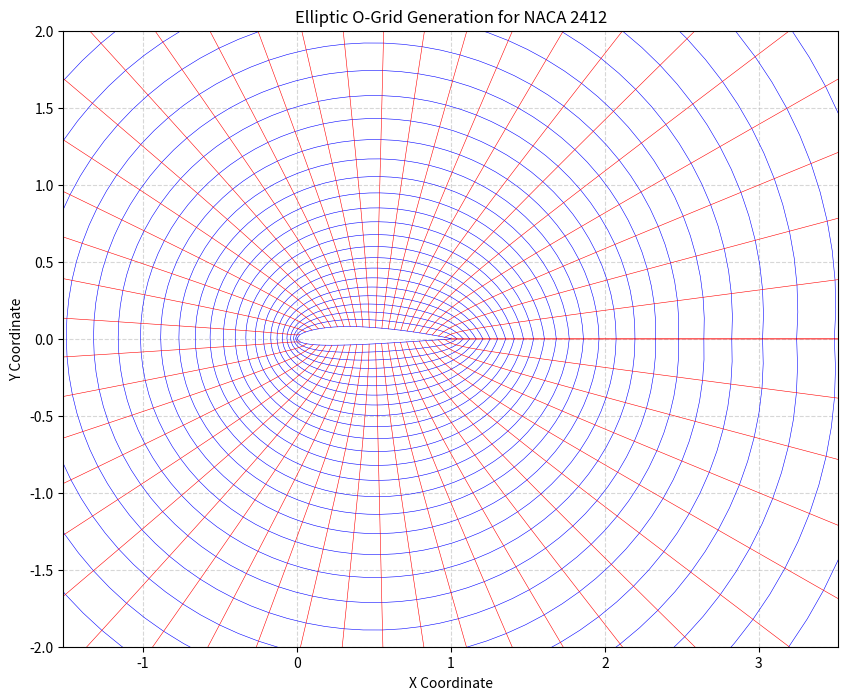

Recreate this plot in Python.
import numpy as np
import matplotlib.pyplot as plt
#Plotly
#
#GNUPlot

class NACA4DigitAirfoil:
    # Runs the class's functions and attaches inputs
    def __init__(self, code: str, chord: float, precision: int):
        self.code = code
        self.c = chord
        self.precision = precision
        self.parameters()
        self.t = np.linspace(0, self.c, self.precision, dtype=float)
        self.compute_geometry()
    
    # Defines the airfoil parameters from the NACA code
    def parameters(self):
        NACA_n = [float(x) for x in self.code]
        self.m = (NACA_n[0] * 0.01) # Maximum Camber
        self.p = (NACA_n[1] * 0.1)  # Position of Maximum Camber
        self.T = (((NACA_n[2] * 10) + NACA_n[3]) * 0.01) # Maximum Thickness
    
    # Computes the mean camber line for the given airfoil
    def camber_line(self, t):
        if self.m == 0 or self.p == 0:
            return np.zeros_like(t, dtype=float)
        
        t_norm = t / self.c
        con_list = [(t >= 0) & (t <= self.p * self.c), (t >= self.p * self.c) & (t <= self.c)]
        func_list = [(self.m/self.p**2)*((2*self.p*t_norm)-(t_norm**2)),
                     (self.m/((1- self.p)**2))*((1-(2*self.p))+(2*self.p*t_norm)-(t_norm**2))]
        return np.select(con_list, func_list, 0.0)
    
    # Computes the "physical" geometry of the airfoil
    def compute_geometry(self):
        self.y_c = self.camber_line(self.t)
        dy_c = np.gradient(self.y_c, self.t)
        Theta_d = np.arctan(dy_c) # Derivative Angle
        
        # Thickness distribution
        t_n = self.t / self.c # Normalizing t w/r c
        y_t = 5*(self.T * self.c)*((0.2969*np.sqrt(t_n)) -
                   (0.1260*t_n) -
                   (0.3516*(t_n**2)) +
                   (0.2843*(t_n**3)) -
                   (0.1015*(t_n**4)))
        
        # Upper and Lower Airfoil Geometric Functions
        self.X_u = (self.t - (y_t * np.sin(Theta_d)))
        self.Y_u = self.y_c + (y_t * np.cos(Theta_d))
        
        self.X_l = (self.t + (y_t * np.sin(Theta_d)))
        self.Y_l = self.y_c - (y_t * np.cos(Theta_d))

# =====================================================================
# GRID GENERATION INTERFACE
# =====================================================================

# 1. Instantiate the Airfoil Geometry (e.g., Cambered NACA 2412)
chord_length = 1.0
precision_points = 50  # Results in 2 * precision_points - 1 wrap-around points
airfoil = NACA4DigitAirfoil(code="2412", chord=chord_length, precision=precision_points)

# 2. Combine into a continuous wrap-around loop (Trailing Edge -> Upper -> Leading Edge -> Lower -> Trailing Edge)
# We flip the upper surface array to trace from Trailing Edge (x=c) to Leading Edge (x=0)
x_airfoil = np.concatenate([np.flip(airfoil.X_u), airfoil.X_l[1:]])
y_airfoil = np.concatenate([np.flip(airfoil.Y_u), airfoil.Y_l[1:]])

num_xi = len(x_airfoil)  # Number of grid lines wrapped around the airfoil
num_eta = 50             # Number of grid lines moving outward to the farfield / resolution

# 3. Create a circular Outer Boundary (Far-field)
x_far = np.zeros(num_xi)
y_far = np.zeros(num_xi)

x_min, x_max = -30.0 * chord_length, 30.0 * chord_length
y_min, y_max = -30.0 * chord_length, 30.0 * chord_length

r_farfield = 5.0 * chord_length
theta = np.linspace(0, 2 * np.pi, num_xi)

for i, t in enumerate(theta):
    # Determine which quadrant/side of the box the ray points toward
    if np.cos(t) > 0 and np.abs(np.tan(t)) <= (y_max/x_max): # Right face
        x_far[i] = x_max
        y_far[i] = x_max * np.tan(t)
    elif np.sin(t) > 0 and np.abs(1/np.tan(t)) <= (x_max/y_max): # Top face
        y_far[i] = y_max
        x_far[i] = y_max / np.tan(t)
    elif np.cos(t) < 0 and np.abs(np.tan(t)) <= (np.abs(y_min)/np.abs(x_min)): # Left face
        x_far[i] = x_min
        y_far[i] = x_min * np.tan(t)
    else: # Bottom face
        y_far[i] = y_min
        x_far[i] = y_min / np.tan(t)

# 4. Initialize Coordinates Matrices (Algebraic Mesh / TFI)
X = np.zeros((num_eta, num_xi))
Y = np.zeros((num_eta, num_xi))

# Calculate a stretching factor (b) to compress the distribution near j=0
# Using an exponential blending weight instead of linear
j_norm = np.linspace(0, 1, num_eta)
stretch_param = 5  # Higher values pack more cells tighter to the airfoil

# Generate hyperbolic-like distribution weights
w_stretched = np.sinh(stretch_param * j_norm) / np.sinh(stretch_param)

for j in range(num_eta):
    # Linear blending weight moving from 0 (airfoil surface) to 1 (farfield boundary)
    w = w_stretched[j]
    X[j, :] = (1.0 - w) * x_airfoil + w * x_far
    Y[j, :] = (1.0 - w) * y_airfoil + w * y_far

# 5. Elliptic Grid Smoother Loop (Solving Laplace Equation in Curvilinear Coordinates)
iterations = 500
omega = 1.0  # Relaxation factor (Gauss-Seidel = 1.0, SOR > 1.0)

#Indexing configs for 2D Mesh
C = slice(1, -1)
L = slice(0, -2)
R = slice(2, None)

for it in range(iterations):
    # Enforce periodic boundary matching on outer seams before taking a matrix copy
    X[:, 0] = X[:, -1]
    Y[:, 0] = Y[:, -1]
    
    # Create copies for interior coordinate evaluation
    X_old = X.copy()
    Y_old = Y.copy()
    
    # First order grid metrics (Central differences)
    x_xi  = 0.5 * (X_old[C, R] - X_old[C, L])
    y_xi  = 0.5 * (Y_old[C, R] - Y_old[C, L])
    x_eta = 0.5 * (X_old[R, C] - X_old[L, C])
    y_eta = 0.5 * (Y_old[R, C] - Y_old[L, C])
    
    # Transformation coefficients
    alpha = x_eta**2 + y_eta**2
    beta  = x_xi * x_eta + y_xi * y_eta
    gamma = x_xi**2 + y_xi**2
    
    # Second order derivatives
    x_xi_xi   = X_old[C, R] - 2*X_old[C, C] + X_old[C, L]
    x_eta_eta = X_old[R, C] - 2*X_old[C, C] + X_old[L, C]
    x_xi_eta  = 0.25 * (X_old[R, R] - X_old[R, L] - X_old[L, R] + X_old[L, L])
    
    y_xi_xi   = Y_old[C, R] - 2*Y_old[C, C] + Y_old[C, L]
    y_eta_eta = Y_old[R, C] - 2*Y_old[C, C] + Y_old[L, C]
    y_xi_eta  = 0.25 * (Y_old[R, R] - Y_old[R, L] - Y_old[L, R] + Y_old[L, L])
    
    #Thomas-Middlecoff Grid Source Terms (P and Q)
    #P = (x_xi * x_xi_xi + y_xi * y_xi_xi) / (x_xi**2 + y_xi**2 + 1e-12)
    #Q = (x_eta * x_eta_eta + y_eta * y_eta_eta) / (x_eta**2 + y_eta**2 + 1e-12)
    
    # Elliptic PDE formulation solutions
    x_target = (alpha * (X_old[C, R] + X_old[C, L]) + 
                gamma * (X_old[R, C] + X_old[L, C]) - 
                2.0 * beta * x_xi_eta) / (2.0 * (alpha + gamma))
                
    y_target = (alpha * (Y_old[C, R] + Y_old[C, L]) + 
                gamma * (Y_old[R, C] + Y_old[L, C]) - 
                2.0 * beta * y_xi_eta) / (2.0 * (alpha + gamma))
    # Update coordinate matrices using SOR
    X[C, C] = (1.0 - omega) * X_old[C, C] + omega * x_target
    Y[C, C] = (1.0 - omega) * Y_old[C, C] + omega * y_target
    
    # Explicit periodic boundary condition handling for closed O-grids
    X[:, 0] = X[:, -1]
    Y[:, 0] = Y[:, -1]

# 6. Visualization
plt.figure(figsize=(10, 8))
# Plot constant eta lines (wraps around airfoil)
for j in range(num_eta):
    plt.plot(X[j, :], Y[j, :], 'b-', linewidth=0.4)
# Plot constant xi lines (radiating outwards)
for i in range(0, num_xi, 2):  # stride by 2 for plot clarity
    plt.plot(X[:, i], Y[:, i], 'r-', linewidth=0.4)

plt.axis('equal')
plt.xlim([-1.0, 3.0])
plt.ylim([-2.0, 2.0])
plt.title(f'Elliptic O-Grid Generation for NACA {airfoil.code}')
plt.xlabel('X Coordinate')
plt.ylabel('Y Coordinate')
plt.grid(True, linestyle='--', alpha=0.5)
plt.show()
